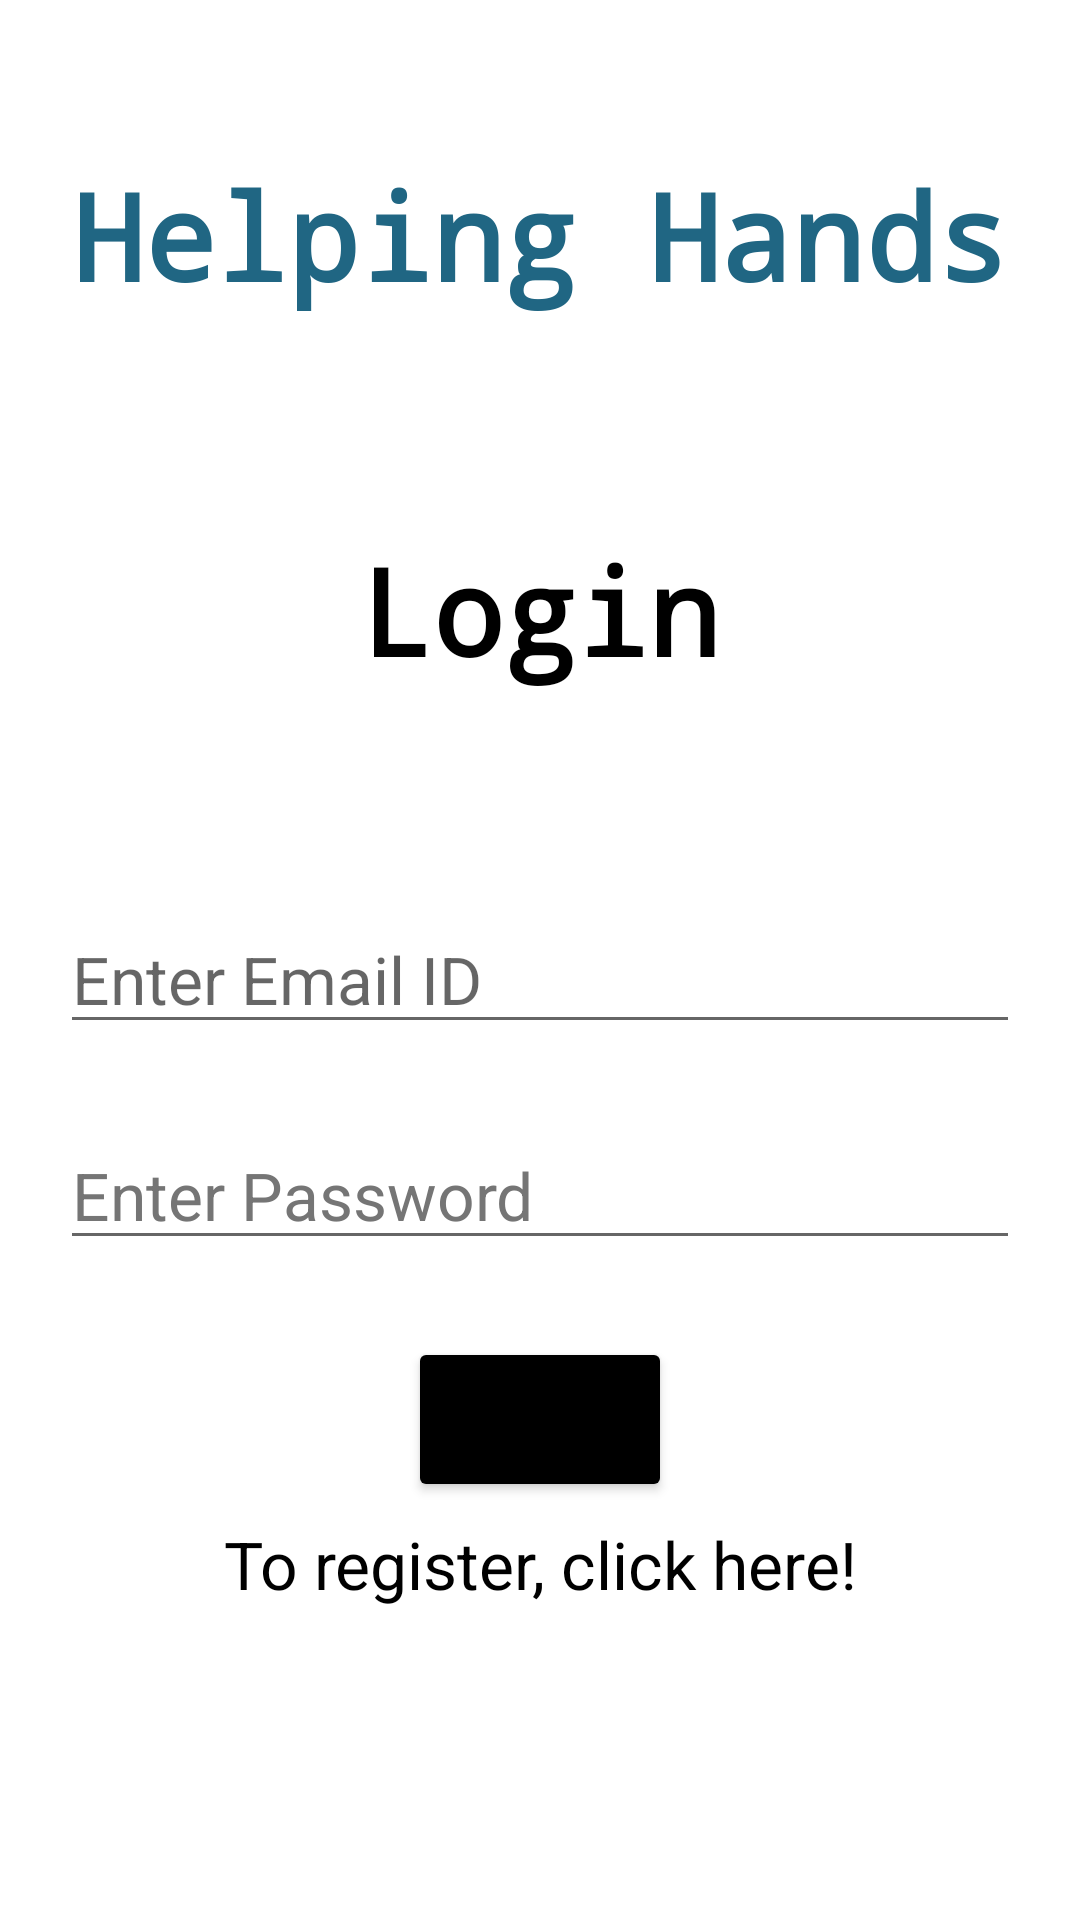

Write the Android layout XML for this screen, with the resource values it uses.
<!-- AndroidManifest.xml: application theme Theme.WatchStore -->
<!-- res/layout/activity_login.xml -->
<?xml version="1.0" encoding="utf-8"?>

<FrameLayout xmlns:android="http://schemas.android.com/apk/res/android"
xmlns:app="http://schemas.android.com/apk/res-auto"
xmlns:tools="http://schemas.android.com/tools"
android:layout_width="match_parent"
android:layout_height="match_parent"
tools:context=".LoginActivity">

    <ImageView
        android:layout_width="match_parent"
        android:layout_height="match_parent"
        android:src="@drawable/login_background"
        android:alpha="0.6"
        android:scaleType="matrix"
        android:contentDescription="@string/watch_bg">

    </ImageView>

    <LinearLayout
        android:layout_width="match_parent"
        android:layout_height="match_parent"
        android:paddingLeft="20dp"
        android:paddingRight="20dp"
        android:orientation="vertical">

        <Space
            android:layout_width="match_parent"
            android:layout_height="wrap_content"
            android:layout_weight="1"/>
        <TextView
            android:layout_width="match_parent"
            android:layout_height="wrap_content"
            android:text="@string/helping_hands"
            android:textSize="40sp"
            android:gravity="center"
            android:textColor="#206683"
            android:typeface="monospace"
            android:id="@+id/brand"
            android:textStyle="bold"
            android:layout_marginBottom="20dp"
            />
        <Space
            android:layout_width="match_parent"
            android:layout_height="wrap_content"
            android:layout_weight="1"/>
        <TextView
            android:layout_width="match_parent"
            android:layout_height="wrap_content"
            android:textSize="40sp"
            android:gravity="center"
            android:text="@string/login"
            android:textStyle="bold"
            android:textColor="@color/black"
            android:typeface="monospace"
            android:id="@+id/header"
            android:layout_marginBottom="20dp"
            />
        <Space
            android:layout_width="match_parent"
            android:layout_height="wrap_content"
            android:layout_weight="1"/>

        <EditText
            android:id="@+id/email"
            android:layout_width="match_parent"
            android:layout_height="wrap_content"
            android:hint="@string/email_id"
            android:ems="10"
            android:textColor="@color/black"
            android:inputType="textEmailAddress"
            android:textAppearance="@style/TextAppearance.AppCompat.Large"
            android:importantForAutofill="no" />

        <Space
            android:layout_width="match_parent"
            android:layout_height="wrap_content"
            android:layout_weight="0.5"/>

        <EditText
            android:id="@+id/password"
            android:layout_width="match_parent"
            android:layout_height="wrap_content"
            android:autofillHints=""
            android:ems="10"
            android:hint="@string/enter_password"
            android:inputType="textPassword"
            android:textAppearance="@style/TextAppearance.AppCompat.Large"
            android:textColor="@color/black"
            android:textColorHint="#757575" />

        <Space
            android:layout_width="match_parent"
            android:layout_height="wrap_content"
            android:layout_weight="0.5" />

        <Button
            android:id="@+id/login"
            android:layout_width="wrap_content"
            android:layout_height="wrap_content"
            android:layout_gravity="center"
            android:text="@string/login"
            android:textSize="26sp"
            android:backgroundTint="@color/black"
            android:textAppearance="@style/TextAppearance.AppCompat.Large" />

        <TextView
            android:id="@+id/register"
            android:layout_width="match_parent"
            android:layout_height="wrap_content"
            android:linksClickable="true"
            android:gravity="center"
            android:text="@string/to_register_click_here"
            android:textColor="@color/black"
            android:textSize="22sp"
            android:layout_marginTop="6dp"
            android:textAppearance="@style/TextAppearance.AppCompat.Large" />

        <Space
            android:layout_width="match_parent"
            android:layout_height="wrap_content"
            android:layout_weight="2" />

    </LinearLayout>
</FrameLayout>
<!-- resources referenced by this layout -->
<resources>
  <string name="email_id">Enter Email ID</string>
  <string name="enter_password">Enter Password</string>
  <string name="helping_hands">Helping Hands</string>
  <string name="login">Login</string>
  <string name="to_register_click_here">To register, click here!</string>
  <string name="watch_bg">watch bg</string>
  <style name="Theme.WatchStore" parent="Theme.MaterialComponents.DayNight.NoActionBar">
          
          <item name="colorPrimary">@color/purple_500</item>
          <item name="colorPrimaryVariant">@color/purple_700</item>
          <item name="colorOnPrimary">@color/white</item>
          
          <item name="colorSecondary">@color/teal_200</item>
          <item name="colorSecondaryVariant">@color/teal_700</item>
          <item name="colorOnSecondary">@color/black</item>
          
          <item name="android:statusBarColor" tools:targetApi="l">?attr/colorPrimaryVariant</item>
          
      </style>
  <!-- not gathered from this repository: default colours our renderer supplied (Android Studio template values) -->
  <color name="purple_500">#FF6200EE</color>
  <color name="purple_700">#FF3700B3</color>
  <color name="teal_200">#FF03DAC5</color>
  <color name="teal_700">#FF018786</color>
  <color name="black">#FF000000</color>
  <color name="white">#FFFFFFFF</color>
</resources>
